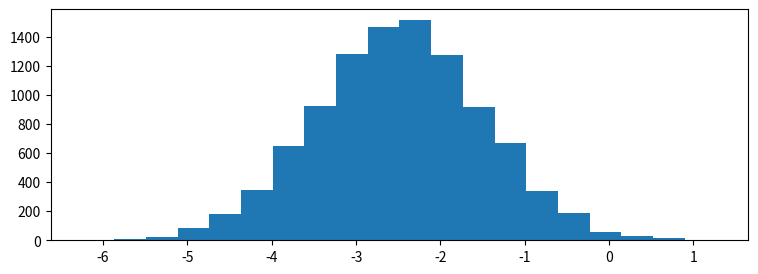

Reproduce this figure in Python. (Note: this script raises an exception after producing the figure.)

# coding: utf-8

# # Practice Assignment: Understanding Distributions Through Sampling
# 
# ** *This assignment is optional, and I encourage you to share your solutions with me and your peers in the discussion forums!* **
# 
# 
# To complete this assignment, create a code cell that:
# * Creates a number of subplots using the `pyplot subplots` or `matplotlib gridspec` functionality.
# * Creates an animation, pulling between 100 and 1000 samples from each of the random variables (`x1`, `x2`, `x3`, `x4`) for each plot and plotting this as we did in the lecture on animation.
# * **Bonus:** Go above and beyond and "wow" your classmates (and me!) by looking into matplotlib widgets and adding a widget which allows for parameterization of the distributions behind the sampling animations.
# 
# 
# Tips:
# * Before you start, think about the different ways you can create this visualization to be as interesting and effective as possible.
# * Take a look at the histograms below to get an idea of what the random variables look like, as well as their positioning with respect to one another. This is just a guide, so be creative in how you lay things out!
# * Try to keep the length of your animation reasonable (roughly between 10 and 30 seconds).

# In[1]:

import matplotlib.pyplot as plt
import numpy as np

get_ipython().magic('matplotlib notebook')

# generate 4 random variables from the random, gamma, exponential, and uniform distributions
x1 = np.random.normal(-2.5, 1, 10000)
x2 = np.random.gamma(2, 1.5, 10000)
x3 = np.random.exponential(2, 10000)+7
x4 = np.random.uniform(14,20, 10000)

# plot the histograms
plt.figure(figsize=(9,3))
plt.hist(x1, normed=True, bins=20, alpha=0.5)
plt.hist(x2, normed=True, bins=20, alpha=0.5)
plt.hist(x3, normed=True, bins=20, alpha=0.5)
plt.hist(x4, normed=True, bins=20, alpha=0.5);
plt.axis([-7,21,0,0.6])

plt.text(x1.mean()-1.5, 0.5, 'x1\nNormal')
plt.text(x2.mean()-1.5, 0.5, 'x2\nGamma')
plt.text(x3.mean()-1.5, 0.5, 'x3\nExponential')
plt.text(x4.mean()-1.5, 0.5, 'x4\nUniform')


# In[2]:

#creating subplots using gridspec functionality
import matplotlib.gridspec as gridspec

plt.figure()
gspec = gridspec.GridSpec(4, 4)

p1 = plt.subplot(gspec[0, 1:3])
p2 = plt.subplot(gspec[2, 2:4])
p3 = plt.subplot(gspec[3, 3:])


# In[3]:

fig, ((ax1,ax2),(ax3,ax4))=plt.subplots(2,2)
axs=[ax1,ax2,ax3,ax4]

X = np.random.random(size=10000)
axs[0].hist(x1, bins=10, normed=True,color='red')
axs[1].hist(x2, bins=100, normed=True,color='blue')
axs[2].hist(x3, bins=100, normed=True,color='green')
axs[3].hist(x4, bins=100, normed=True,color='yellow')



# In[4]:

import matplotlib.animation as animation

n = 30
x1 = np.random.randn(n)
x2 = np.random.randn(n)

# create the function that will do the plotting, where curr is the current frame
def update1(curr):
    # check if animation is at the last frame, and if so, stop the animation a
    if curr == n: 
        a.event_source.stop()
    plt.cla()

    bins = np.arange(-4, 4, 0.5)
    
    plt.hist(x1[:curr], bins=bins)
    
   
    plt.axis([-4,4,0,30])
    plt.gca().set_title('Sampling the Normal Distribution')
    plt.gca().set_ylabel('Frequency')
    plt.gca().set_xlabel('Value')
    plt.annotate('n = {}'.format(curr), [3,27])
def update2(curr):
    # check if animation is at the last frame, and if so, stop the animation a
    if curr == n: 
        a.event_source.stop()
    plt.cla()

    bins = np.arange(-4, 4, 0.5)
    
    plt.hist(x2[:curr], bins=bins)
    
    plt.hist(x[:curr], bins=bins)
    plt.axis([-4,4,0,30])
    plt.gca().set_title('Sampling the Normal Distribution')
    plt.gca().set_ylabel('Frequency')
    plt.gca().set_xlabel('Value')
    plt.annotate('n = {}'.format(curr), [3,27])


# In[5]:

fig = plt.figure()
plt.subplot(122)
a = animation.FuncAnimation(fig,update1, interval=100)
plt.subplot(121)
a = animation.FuncAnimation(fig,update2, interval=100)

